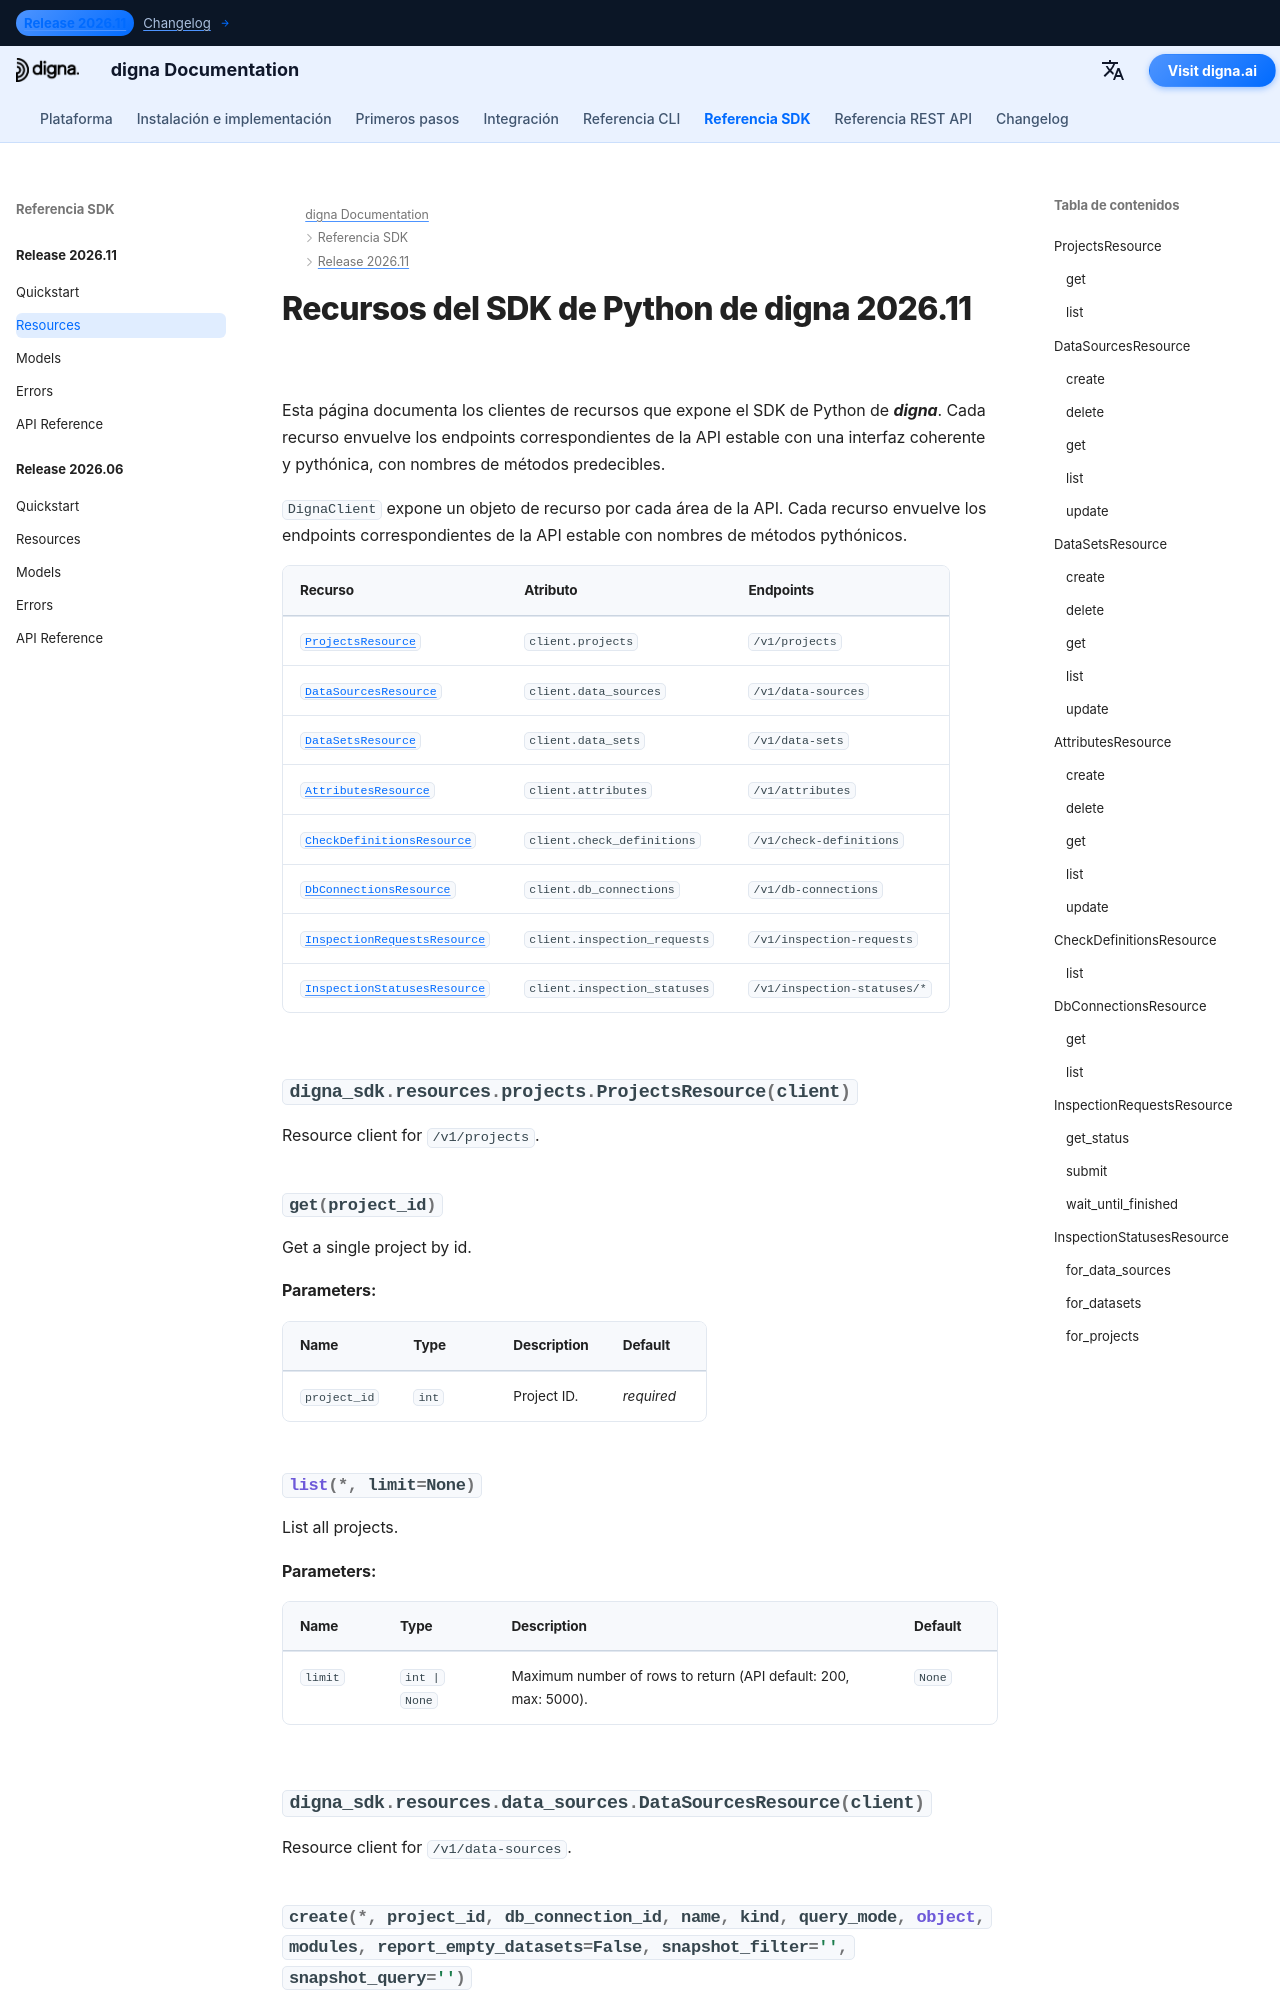

repository: dignaai/digna-docs · page: es/sdk/Release 2026.11/resources/index.html · generator: mkdocs

---
title: Recursos del SDK de Python de digna 2026.11 | Documentación de digna
description: Clientes de recursos del SDK de Python de digna versión 2026.11
image: /assets/logo_square.png
---

# Recursos del SDK de Python de digna 2026.11
